Run: headless pygame with SDL's dummy video driver; simulated clock (each Clock.tick advances the game by its frame time, no real sleeping); random seed 0; keys injected as events and as key.get_pressed() state; no mouse input.
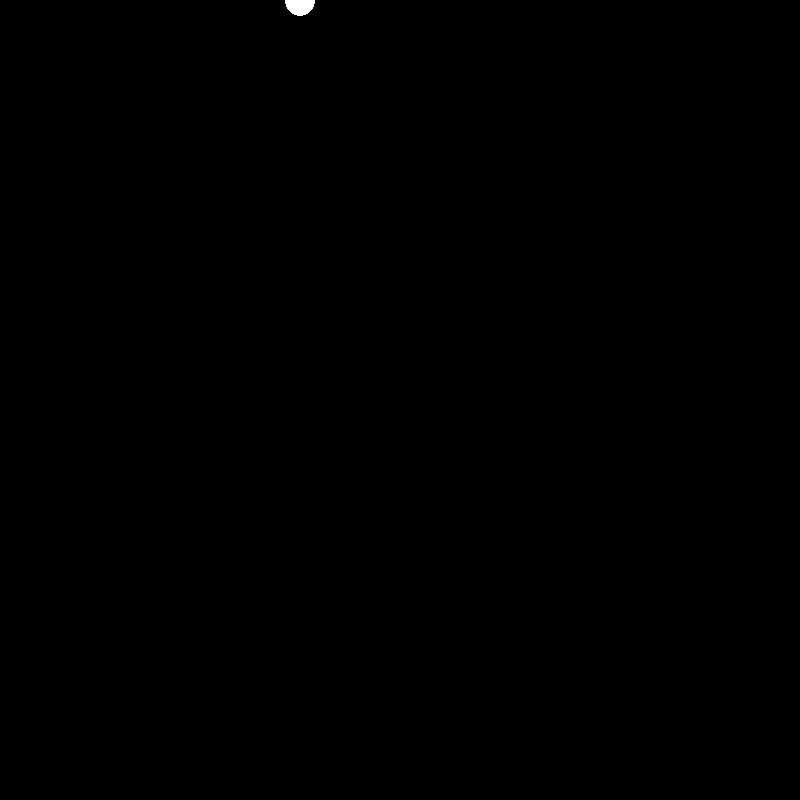
Frame 1 of 4 · flips 1–60 · no input
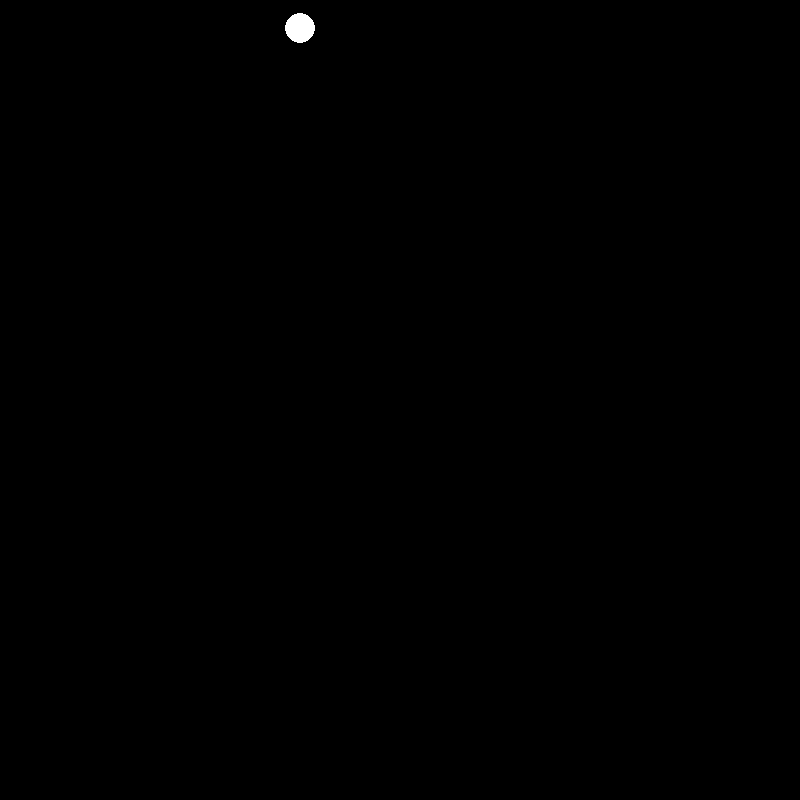
Frame 2 of 4 · flips 61–180 · tapped SPACE, RETURN · held RIGHT (→), D
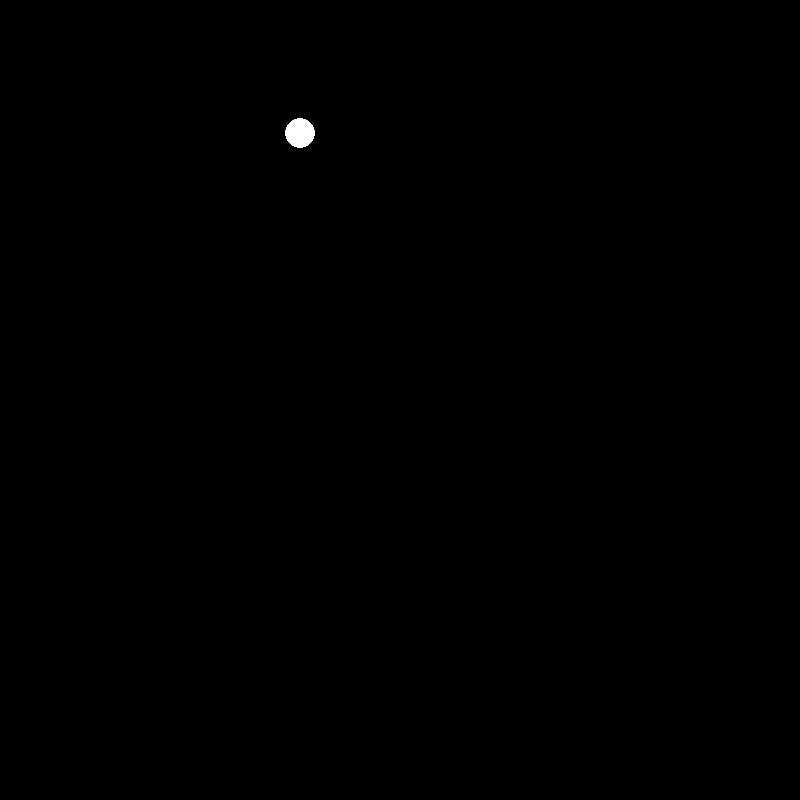
Frame 3 of 4 · flips 181–300 · held DOWN (↓), S
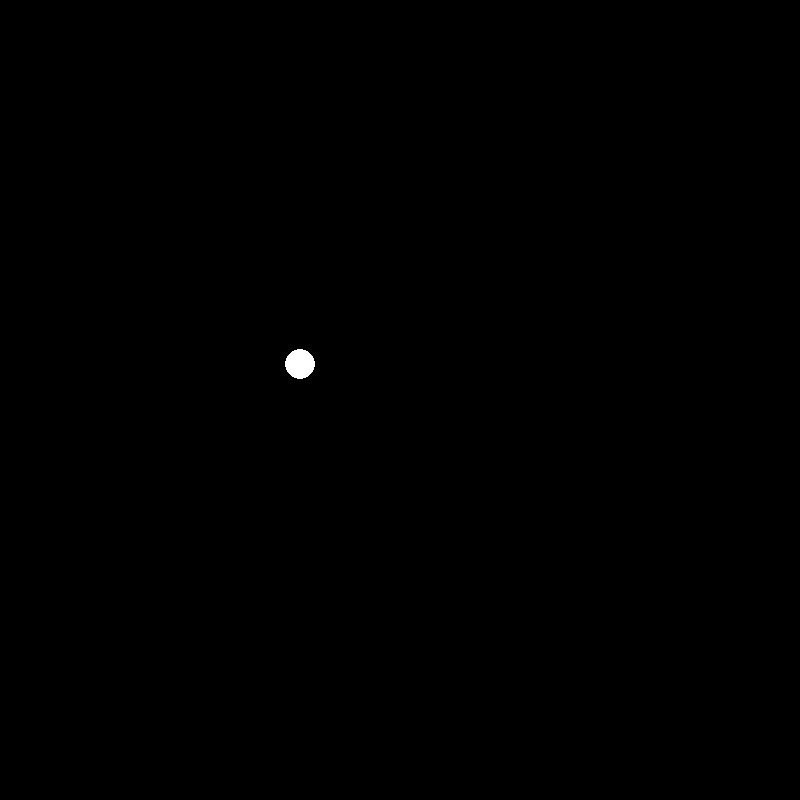
Frame 4 of 4 · flips 301–420 · held LEFT (←), A, UP (↑), W

The pygame program that drew these frames:

import pygame

pygame.init()

win=pygame.display.set_mode((800,800))

a,u=9.8,0
Sx,Sy=300,0
t=0.001

running=True
while running:
    pygame.time.delay(10)
    win.fill((0,0,0))
    for event in pygame.event.get():
        if(event.type == pygame.QUIT):
            running=False
    Sy=u*t+0.5*a*t*t
    t+=0.001
    u=u+a*t

    pygame.draw.circle(win,(255,255,255),(Sx,Sy),15.0,0)
    pygame.display.flip()

pygame.quit()
